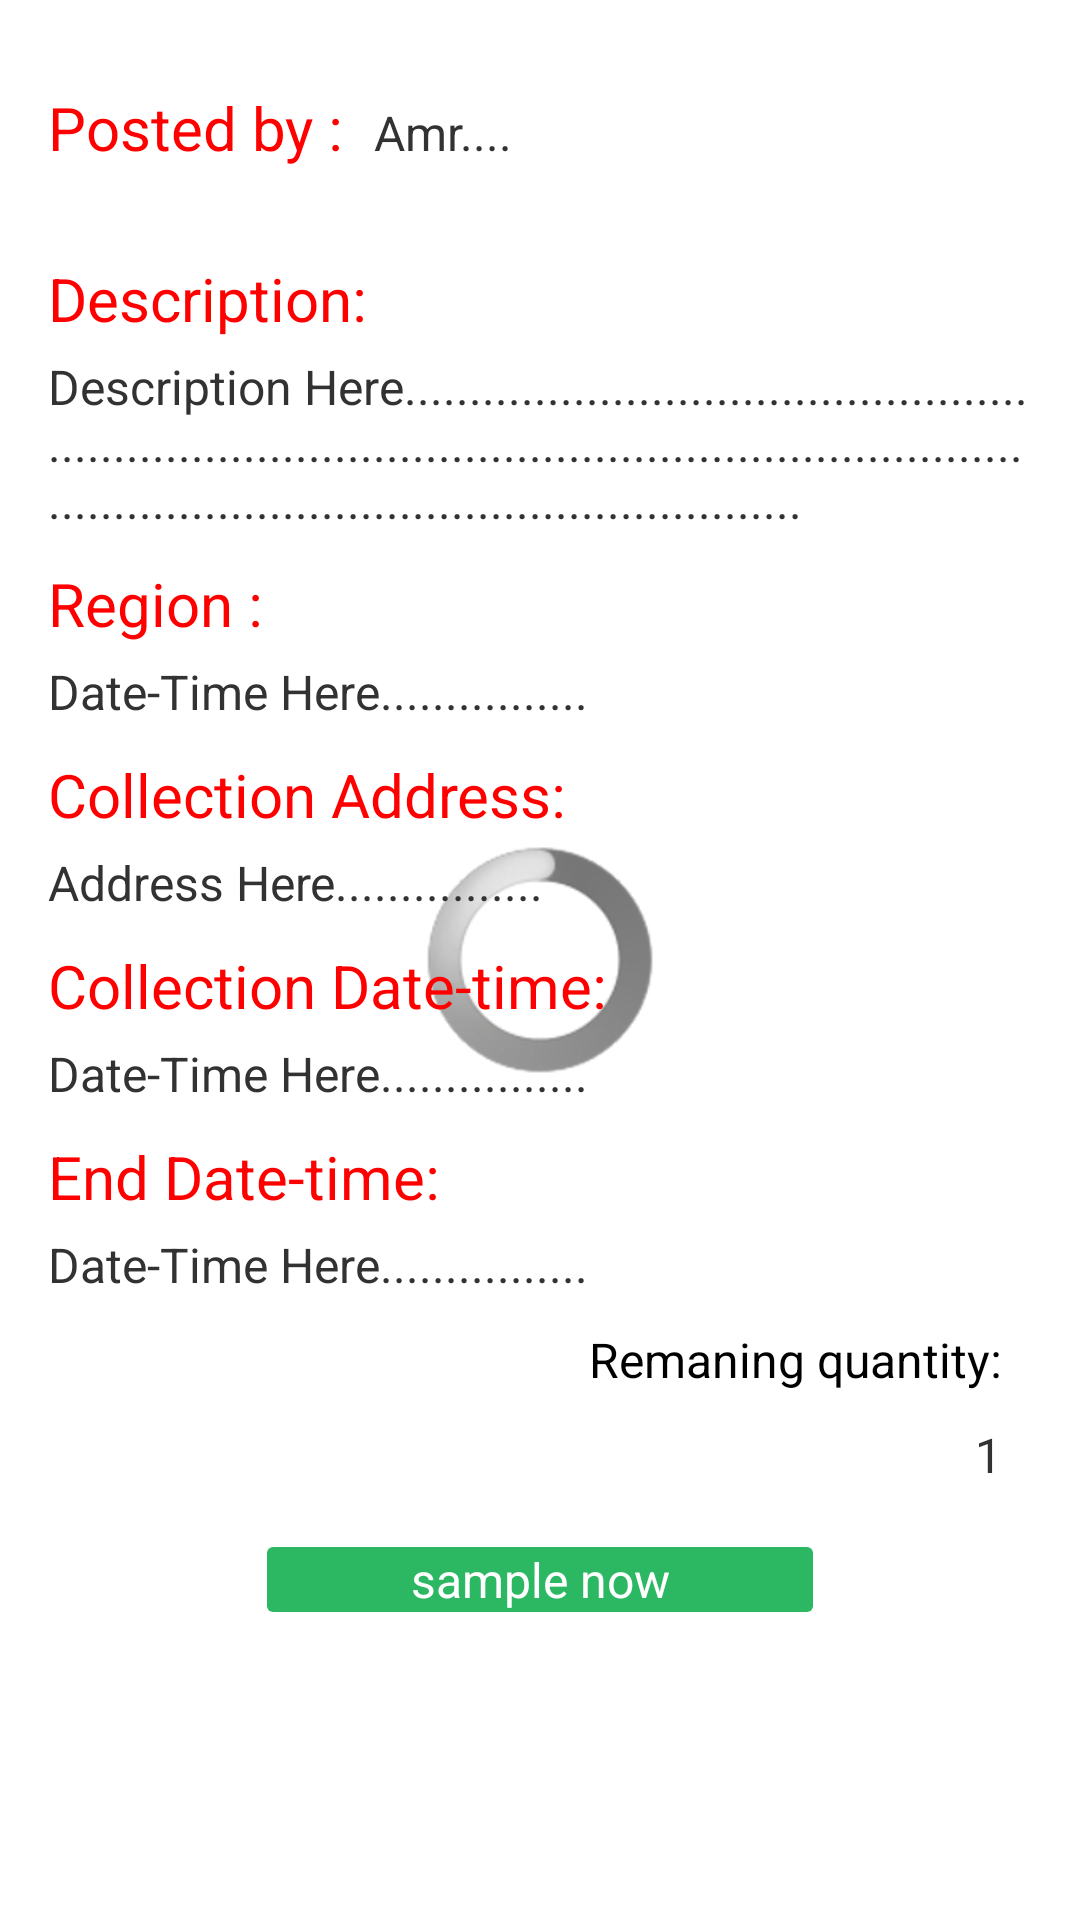

Write the Android layout XML for this screen, with the resource values it uses.
<!-- AndroidManifest.xml: application theme AppTheme -->
<!-- res/layout/product_page.xml -->
<RelativeLayout xmlns:android="http://schemas.android.com/apk/res/android"
    xmlns:tools="http://schemas.android.com/tools"
    android:layout_width="fill_parent"
    android:layout_height="fill_parent"
    android:background="@drawable/whitebackground"
    
    tools:context=".MainActivity" >

    <ProgressBar
        android:id="@+id/prodcutpage_progressBar1"
        style="?android:attr/progressBarStyleLarge"
        android:layout_width="wrap_content"
        android:layout_height="wrap_content"
        android:layout_centerInParent="true" />

    <ScrollView
        android:id="@+id/scrollView1"
        android:layout_width="fill_parent"
        android:layout_height="fill_parent" android:layout_below="@+id/back_btn_tabbar"
        android:layout_alignParentLeft="true" 
        >

        <LinearLayout
            android:id="@+id/productpage_outerlayout"
            android:layout_width="fill_parent"
            android:layout_height="fill_parent"
            android:orientation="vertical" 
            android:paddingBottom="@dimen/activity_vertical_margin"
    android:paddingLeft="@dimen/activity_horizontal_margin"
    android:paddingRight="@dimen/activity_horizontal_margin"
    android:paddingTop="@dimen/activity_vertical_margin">

            <ImageView
                android:id="@+id/productpage_image"
                android:layout_width="fill_parent"
                android:layout_height="wrap_content"
                android:layout_marginTop="3dp"
                android:layout_weight="2" />

            <LinearLayout
                android:layout_width="fill_parent"
                android:layout_height="fill_parent"
                android:layout_weight="1"
                android:orientation="vertical" >

                <LinearLayout
                    android:layout_width="wrap_content"
                    android:layout_height="wrap_content"
                    android:layout_weight="1"
                    android:orientation="horizontal" >

                    <TextView
                        android:layout_width="wrap_content"
                        android:layout_height="wrap_content"
                        android:layout_marginTop="10dp"
                        android:text="Posted by :  "
                        android:textColor="@color/red"
                        android:textSize="@dimen/twenty" />

                    <TextView
                        android:id="@+id/productpage_user"
                        android:layout_width="wrap_content"
                        android:layout_height="wrap_content"
                        android:layout_marginTop="10dp"
                        android:text="Amr...."
                        android:textSize="@dimen/sixteen" />
                </LinearLayout>

                <TextView
                    android:layout_width="wrap_content"
                    android:layout_height="wrap_content"
                    android:layout_marginTop="30dp"
                    android:layout_weight="1"
                    android:text="Description:"
                    android:textColor="@color/red"
                    android:textSize="@dimen/twenty" />

                <TextView
                    android:id="@+id/productpage_description"
                    android:layout_width="match_parent"
                    android:layout_height="wrap_content"
                    android:layout_marginTop="5dp"
                    android:layout_weight="1"
                    android:text="Description Here....................................................................................................................................................................................."
                    android:textSize="@dimen/sixteen" />

                <TextView
                    android:layout_width="wrap_content"
                    android:layout_height="wrap_content"
                    android:layout_marginTop="10dp"
                    android:layout_weight="1"
                    android:text="Region : "
                    android:textColor="@color/red"
                    android:textSize="@dimen/twenty" />

                <TextView
                    android:id="@+id/productpage_region"
                    android:layout_width="match_parent"
                    android:layout_height="wrap_content"
                    android:layout_marginTop="5dp"
                    android:layout_weight="1"
                    android:text="Date-Time Here................"
                    android:textSize="@dimen/sixteen" />

                <TextView
                    android:layout_width="wrap_content"
                    android:layout_height="wrap_content"
                    android:layout_marginTop="10dp"
                    android:layout_weight="1"
                    android:text="Collection Address:"
                    android:textColor="@color/red"
                    android:textSize="@dimen/twenty" />

                <TextView
                    android:id="@+id/productpage_address"
                    android:layout_width="match_parent"
                    android:layout_height="wrap_content"
                    android:layout_marginTop="5dp"
                    android:layout_weight="1"
                    android:text="Address Here................"
                    android:textSize="@dimen/sixteen" />

                <TextView
                    android:layout_width="wrap_content"
                    android:layout_height="wrap_content"
                    android:layout_marginTop="10dp"
                    android:layout_weight="1"
                    android:text="Collection Date-time:"
                    android:textColor="@color/red"
                    android:textSize="@dimen/twenty" />

                <TextView
                    android:id="@+id/productpage_dateTime"
                    android:layout_width="match_parent"
                    android:layout_height="wrap_content"
                    android:layout_marginTop="5dp"
                    android:layout_weight="1"
                    android:text="Date-Time Here................"
                    android:textSize="@dimen/sixteen" />

                <TextView
                    android:layout_width="wrap_content"
                    android:layout_height="wrap_content"
                    android:layout_marginTop="10dp"
                    android:layout_weight="1"
                    android:text="End Date-time:"
                    android:textColor="@color/red"
                    android:textSize="@dimen/twenty" />

                <TextView
                    android:id="@+id/productpage_enddateTime"
                    android:layout_width="match_parent"
                    android:layout_height="wrap_content"
                    android:layout_marginTop="5dp"
                    android:layout_weight="1"
                    android:text="Date-Time Here................"
                    android:textSize="@dimen/sixteen" />

                <TextView
                    android:layout_width="wrap_content"
                    android:layout_height="wrap_content"
                    android:layout_gravity="right"
                    android:layout_marginRight="10dp"
                    android:layout_marginTop="10dp"
                    android:layout_weight="1"
                    android:text="Remaning quantity:"
                    android:textColor="@color/black"
                    android:textSize="@dimen/sixteen" />

                <TextView
                    android:id="@+id/productpage_quantity"
                    android:layout_width="wrap_content"
                    android:layout_height="wrap_content"
                    android:layout_gravity="right"
                    android:layout_marginRight="10dp"
                    android:layout_marginTop="10dp"
                    android:text="1"
                    android:textSize="@dimen/sixteen" />

                <Button
                    android:id="@+id/productpage_sampleButton"
                    style="@style/customstyleloggingbutton"
                    android:layout_width="182dp"
                    android:layout_height="wrap_content"
                    android:layout_gravity="center"
                    android:layout_marginTop="20dp"
                    android:layout_weight="1.31"
                    android:text="sample now" />
            </LinearLayout>
        </LinearLayout>
    </ScrollView>

</RelativeLayout>
<!-- resources referenced by this layout -->
<resources>
  <color name="black">#000000</color>
  <color name="red">#FF0000</color>
  <color name="required_red">#BE2A3A</color>
  <color name="white">#FFFFFF</color>
  <dimen name="activity_horizontal_margin">16dp</dimen>
  <dimen name="activity_vertical_margin">16dp</dimen>
  <dimen name="sixteen">16dp</dimen>
  <dimen name="twenty">20dp</dimen>
  <!-- drawable back_button: png bitmap (drawable-hdpi, 666 bytes) -->
  <style name="customstylelable" parent="@android:style/Widget.TextView">
          <item name="android:textSize">20sp</item>
          <item name="android:textColor">#000000</item>
          <item name="android:shadowColor">#000000</item>
          <item name="android:shadowDx">1</item>
          <item name="android:shadowDy">1</item>
          <item name="android:shadowRadius">0.6</item>
      </style>
  <style name="customstyleloggingbutton" parent="@android:style/Widget.Button">
          <item name="android:textSize">16sp</item>
          <item name="android:textColor">#FFFFFF</item>
          <item name="android:gravity">center</item>
          <item name="android:background">@drawable/custom_logging_button</item>
      </style>
  <style name="AppTheme" parent="AppBaseTheme">
          
      </style>
  <!-- drawable custom_logging_button (drawable) -->
  <?xml version="1.0" encoding="utf-8"?>
  <selector xmlns:android="http://schemas.android.com/apk/res/android">
  
      <item android:state_pressed="true"><shape android:shape="rectangle">
              <corners android:radius="5dip" />
              <solid android:color="#76070a"></solid>
          </shape></item>
          
      <item><shape android:shape="rectangle">
              <corners android:radius="2dip" />
              <solid android:color="#2cb862"></solid>
          </shape></item>
  
  </selector>
  <style name="AppBaseTheme" parent="android:Theme.Light">
          
  
      </style>
</resources>
